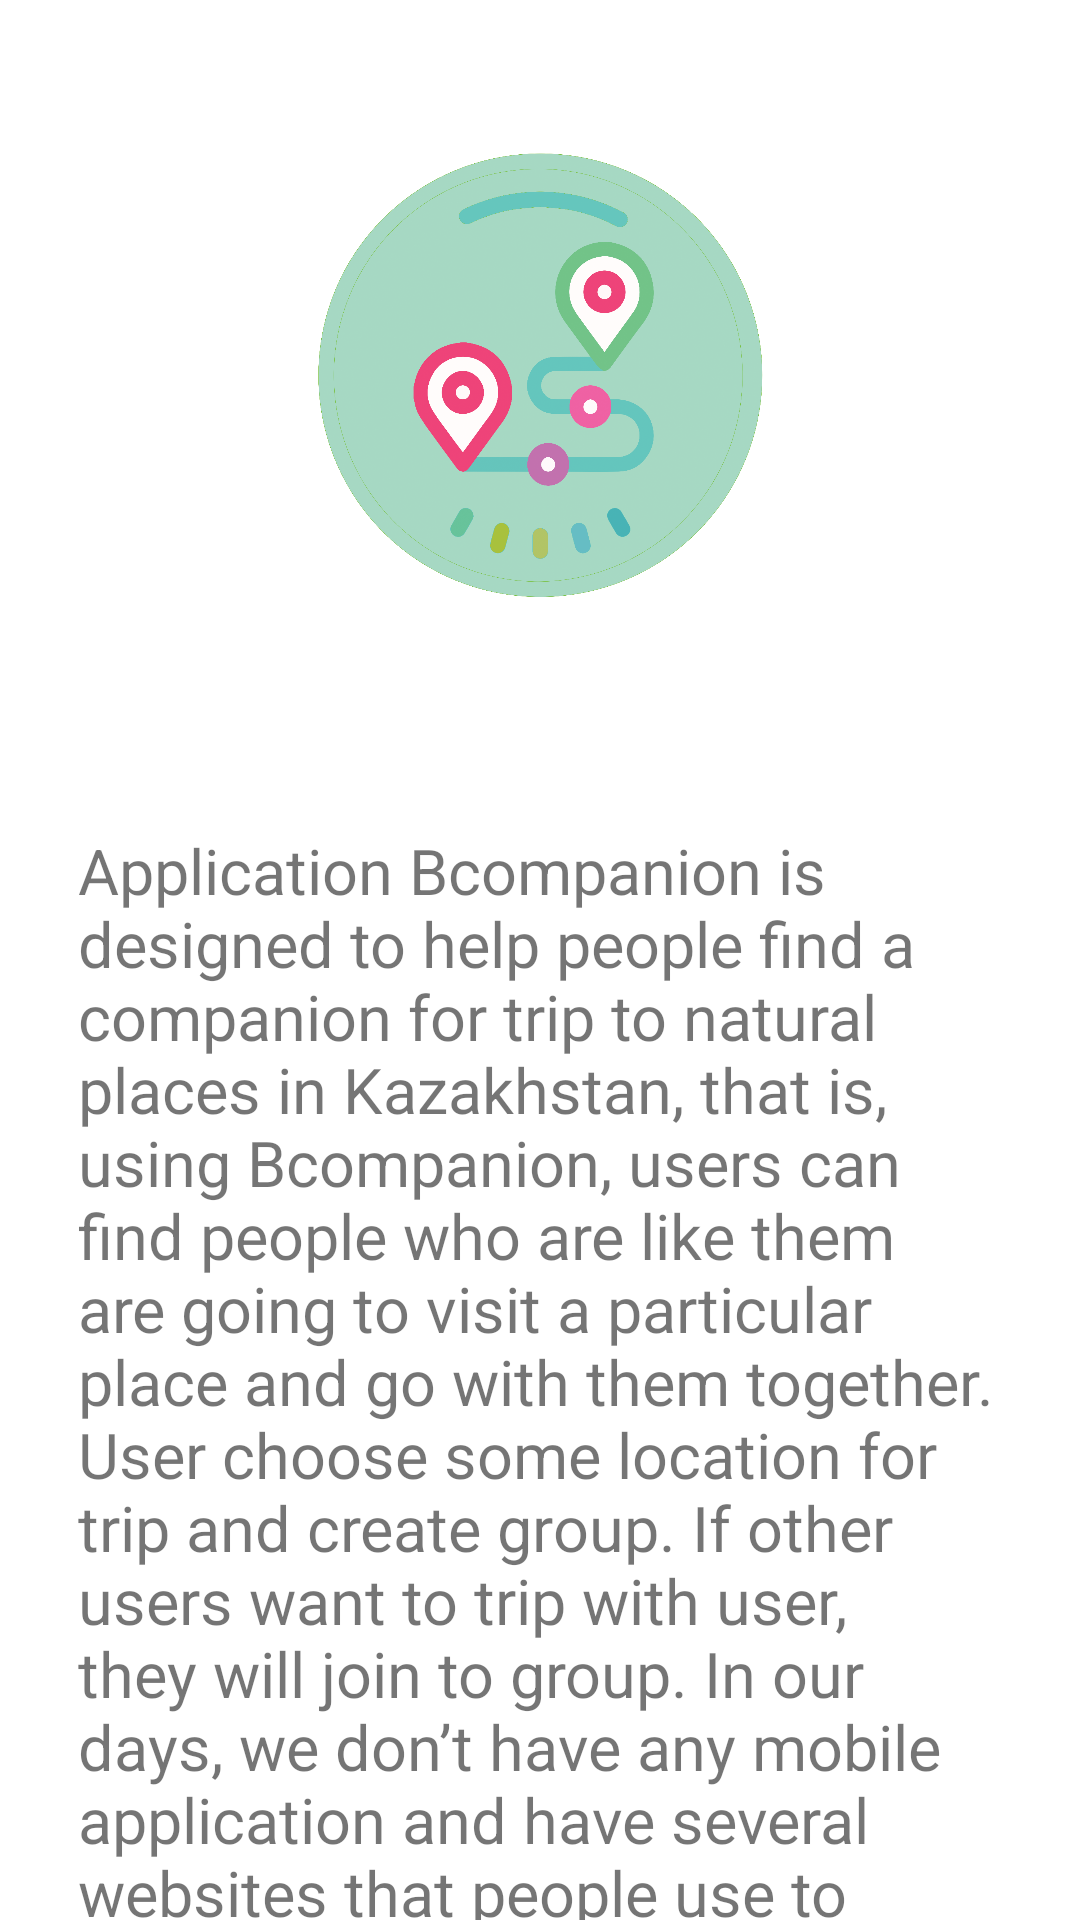

Produce the Android XML layout that renders to this screen, including the resource entries it uses.
<!-- AndroidManifest.xml: application theme AppTheme -->
<!-- res/layout/activity_about_us.xml -->
<?xml version="1.0" encoding="utf-8"?>
<android.support.v4.widget.NestedScrollView
    xmlns:android="http://schemas.android.com/apk/res/android"
    android:layout_width="match_parent"
    android:layout_height="match_parent">


<LinearLayout
    xmlns:android="http://schemas.android.com/apk/res/android"
    xmlns:app="http://schemas.android.com/apk/res-auto"
    xmlns:tools="http://schemas.android.com/tools"
    android:layout_width="match_parent"
    android:layout_height="match_parent"
    android:orientation="vertical"
    android:gravity="center_horizontal"
    tools:context=".AboutUs">

    <ImageView
        android:id="@+id/logo"
        android:layout_width="150dp"
        android:layout_height="150dp"
        android:src="@drawable/logo"
        android:layout_marginTop="50dp"
        android:layout_marginBottom="50dp"
        />

    <TextView
        android:id="@+id/about_us"
        android:layout_width="wrap_content"
        android:layout_height="wrap_content"
        android:layout_margin="26dp"
        android:textSize="21sp"
        android:text="@string/about_us"
        />


</LinearLayout>
</android.support.v4.widget.NestedScrollView>
<!-- resources referenced by this layout -->
<resources>
  <!-- drawable logo: png bitmap (drawable, 615439 bytes) -->
  <string name="about_us">Application Bcompanion is designed to help people find a companion for trip to natural places in Kazakhstan, that is, using Bcompanion, users can find people who are like them are going to visit a particular place and go with them together. User choose some location for trip and create group. If other users want to trip with user, they will join to group.
  In our days, we don’t have any mobile application and have several websites that people use to find companions. And also, residents of the cities were not in the mountains although they live nearby. For example, Almaty. Even nature near Almaty is wonderful, people do not trip, maybe they are alone, and can’t find companions or don’t know attractive places that can visit with the compa-ny.
  Bcompanion consist from website and mobile application. The purpose of our system is to increase interest in people and will be able to help them find and visit the unusual and beautiful places of the city.</string>
  <style name="AppTheme" parent="Theme.AppCompat.Light.DarkActionBar">
          
          <item name="colorPrimary">@color/colorPrimary</item>
          <item name="android:windowBackground">@android:color/white</item>
          <item name="colorPrimaryDark">@color/colorPrimaryDark</item>
          <item name="colorAccent">@color/colorAccent</item>
      </style>
  <color name="colorPrimary">#3F51B5</color>
  <color name="colorPrimaryDark">#303F9F</color>
  <color name="colorAccent">#FF4081</color>
</resources>
